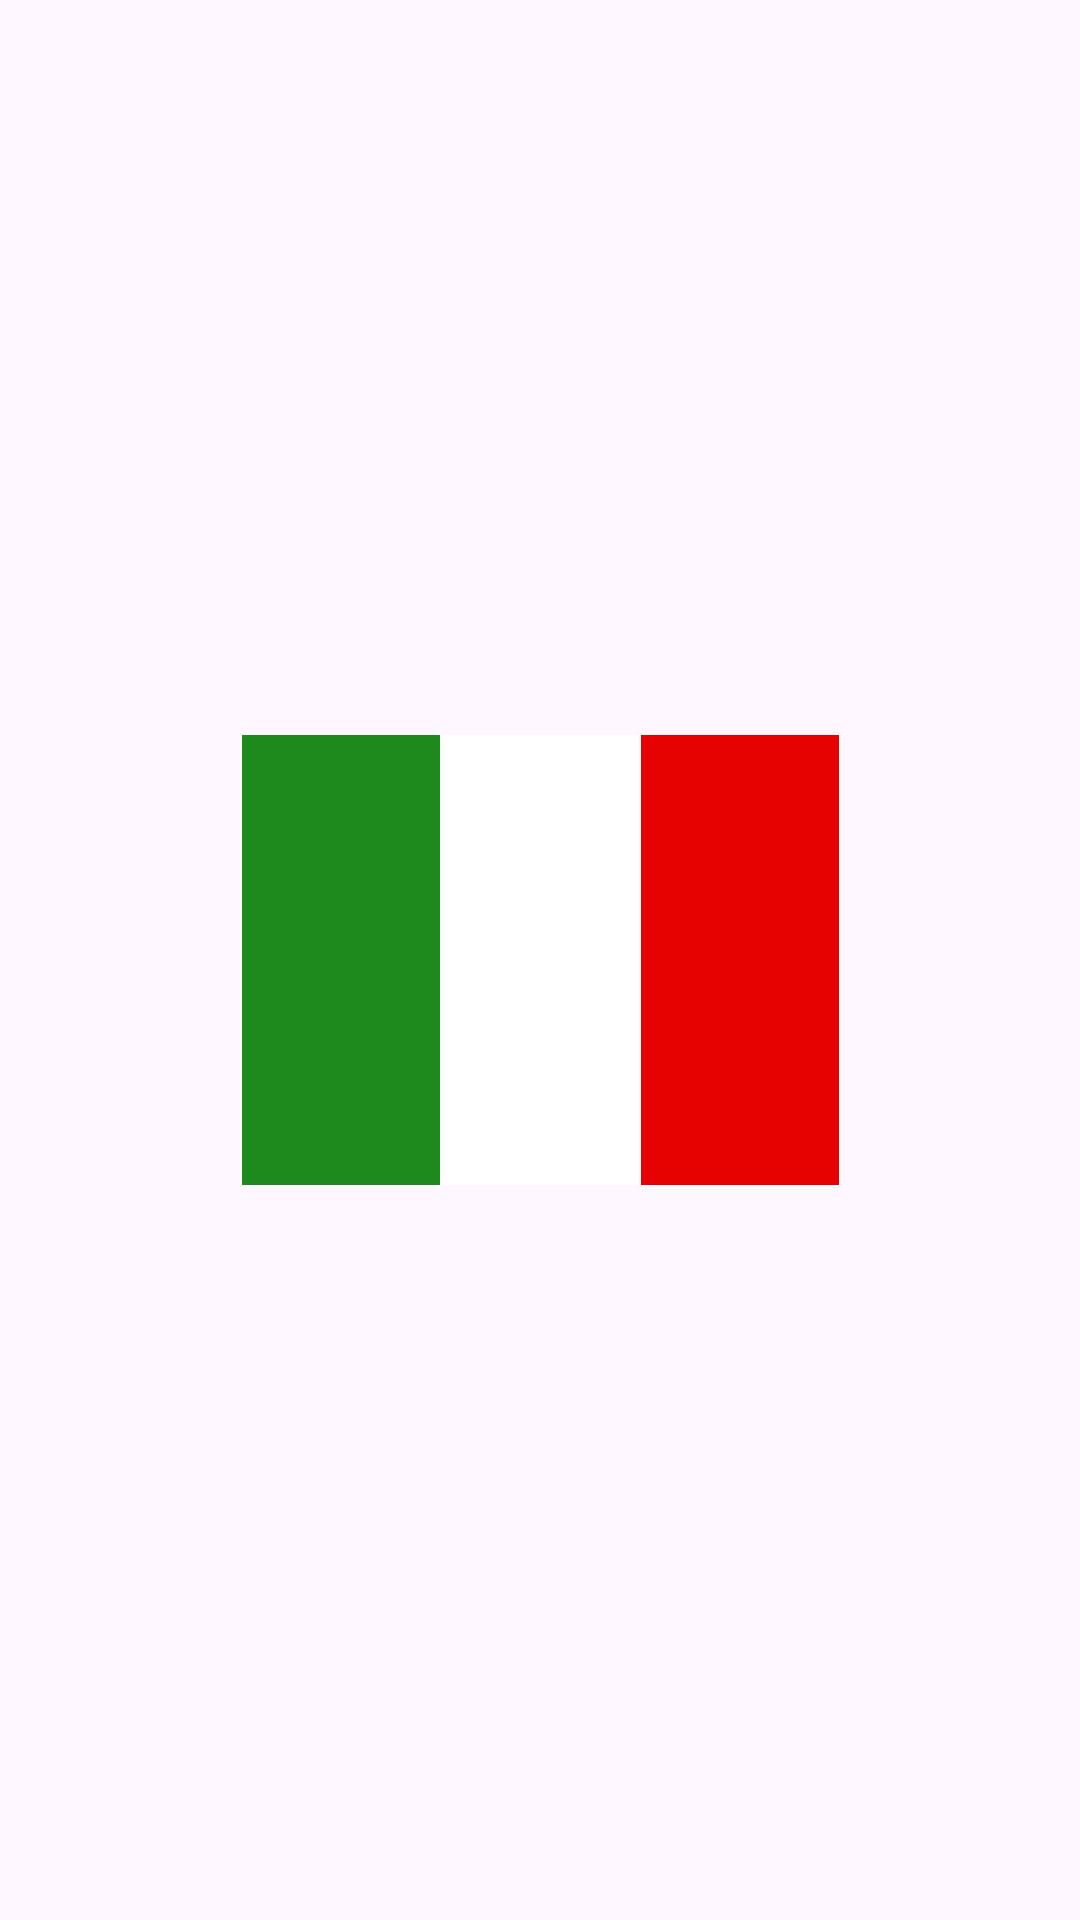

Write the Android layout XML for this screen, with the resource values it uses.
<!-- AndroidManifest.xml: application theme Theme.FLAGS -->
<!-- res/layout/grid_item_italy.xml -->
<?xml version="1.0" encoding="utf-8"?>
<androidx.constraintlayout.widget.ConstraintLayout xmlns:android="http://schemas.android.com/apk/res/android"
    xmlns:app="http://schemas.android.com/apk/res-auto"
    xmlns:tools="http://schemas.android.com/tools"
    android:layout_width="match_parent"
    android:layout_height="match_parent"
    android:orientation="vertical">

    <androidx.constraintlayout.widget.ConstraintLayout
        android:id="@+id/containerForFlag"
        android:layout_width="200dp"
        android:layout_height="150dp"
        app:layout_constraintBottom_toBottomOf="parent"
        app:layout_constraintEnd_toEndOf="parent"
        app:layout_constraintStart_toStartOf="parent"
        app:layout_constraintTop_toTopOf="parent" >

        <androidx.constraintlayout.widget.ConstraintLayout
            android:id="@+id/first"
            android:layout_width="66dp"
            android:layout_height="match_parent"
            android:background="@color/green"
            app:layout_constraintBottom_toTopOf="parent"
            app:layout_constraintEnd_toStartOf="@id/center"
            app:layout_constraintStart_toStartOf="parent"
            app:layout_constraintTop_toTopOf="parent" />

        <androidx.constraintlayout.widget.ConstraintLayout
            android:id="@+id/center"
            android:layout_width="66dp"
            android:layout_height="match_parent"
            android:background="@color/white"
            app:layout_constraintBottom_toTopOf="parent"
            app:layout_constraintEnd_toStartOf="@id/bot"
            app:layout_constraintStart_toEndOf="@+id/first"
            app:layout_constraintTop_toTopOf="parent" />

        <androidx.constraintlayout.widget.ConstraintLayout
            android:id="@+id/bot"
            android:layout_width="66dp"
            android:layout_height="match_parent"
            android:background="@color/red_denmark"
            app:layout_constraintBottom_toBottomOf="parent"
            app:layout_constraintEnd_toEndOf="parent"
            app:layout_constraintStart_toEndOf="@id/center"
            app:layout_constraintTop_toBottomOf="parent" />


    </androidx.constraintlayout.widget.ConstraintLayout>

</androidx.constraintlayout.widget.ConstraintLayout>
<!-- resources referenced by this layout -->
<resources>
  <color name="green">#1E8A1E</color>
  <color name="red_denmark">#E60101</color>
  <color name="white">#FFFFFFFF</color>
  <style name="Theme.FLAGS" parent="Base.Theme.FLAGS" />
  <style name="Base.Theme.FLAGS" parent="Theme.Material3.DayNight.NoActionBar">
          
          
      </style>
</resources>
